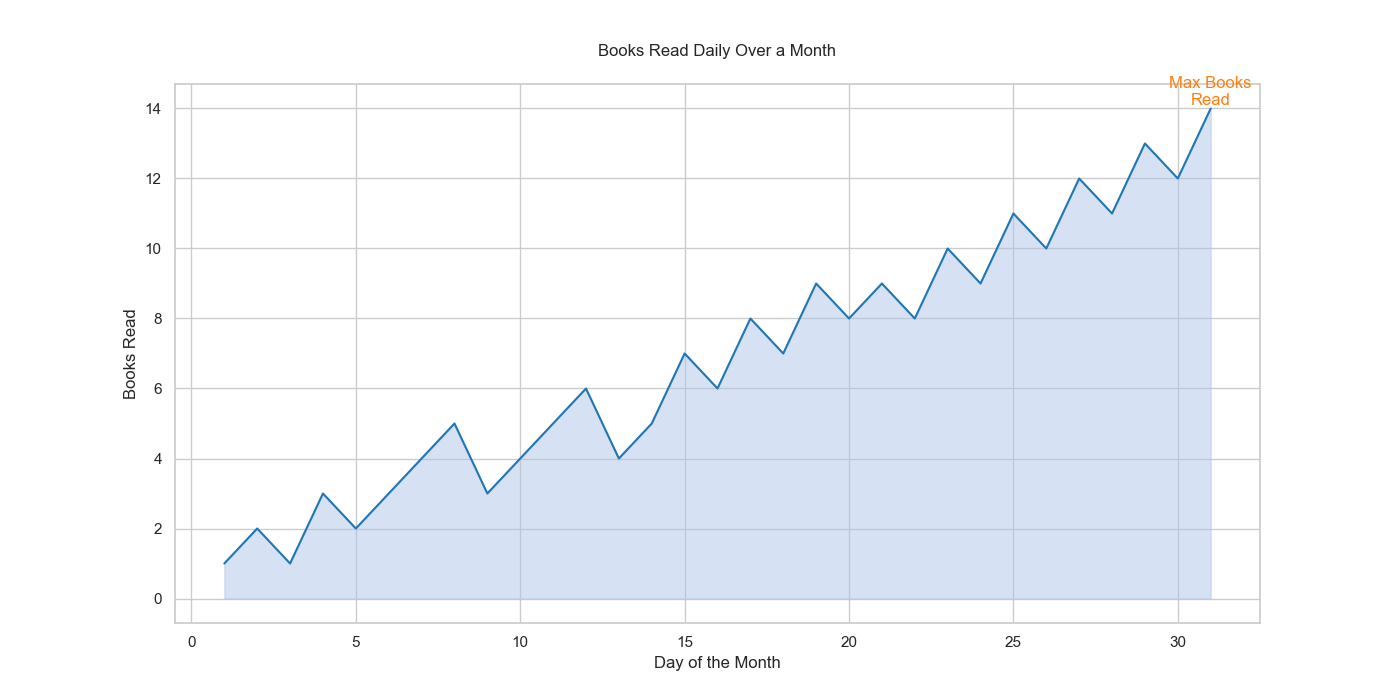

Data behind this chart, as committed beside it:
Date, BooksRead
1, 1
2, 2
3, 1
4, 3
5, 2
6, 3
7, 4
8, 5
9, 3
10, 4
11, 5
12, 6
13, 4
14, 5
15, 7
16, 6
17, 8
18, 7
19, 9
20, 8
21, 9
22, 8
23, 10
24, 9
25, 11
26, 10
27, 12
28, 11
29, 13
30, 12
31, 14
